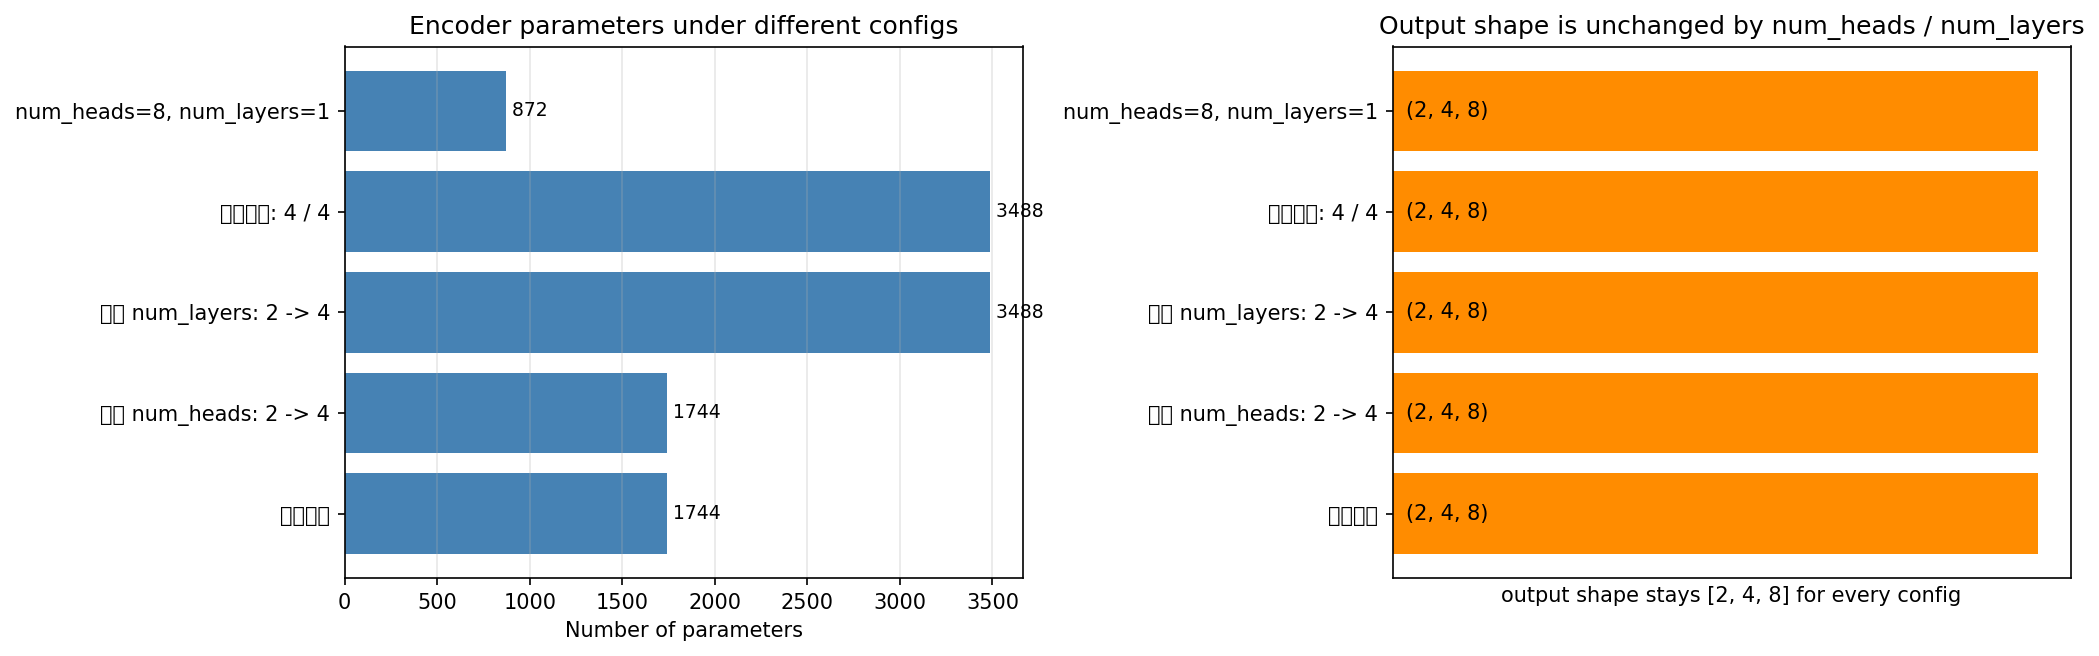

The data file committed next to this chart (first rows):
配置, num_heads, num_layers, 参数量, 输出 shape, 输出 shape 与输入相同
原始配置 (num_heads=2, num_layers=2), 2, 2, 1744, (2, 4, 8), True
只改 num_heads: 2 -> 4, 4, 2, 1744, (2, 4, 8), True
只改 num_layers: 2 -> 4, 2, 4, 3488, (2, 4, 8), True
两个都改: 4 / 4, 4, 4, 3488, (2, 4, 8), True
num_heads=8, num_layers=1, 8, 1, 872, (2, 4, 8), True
